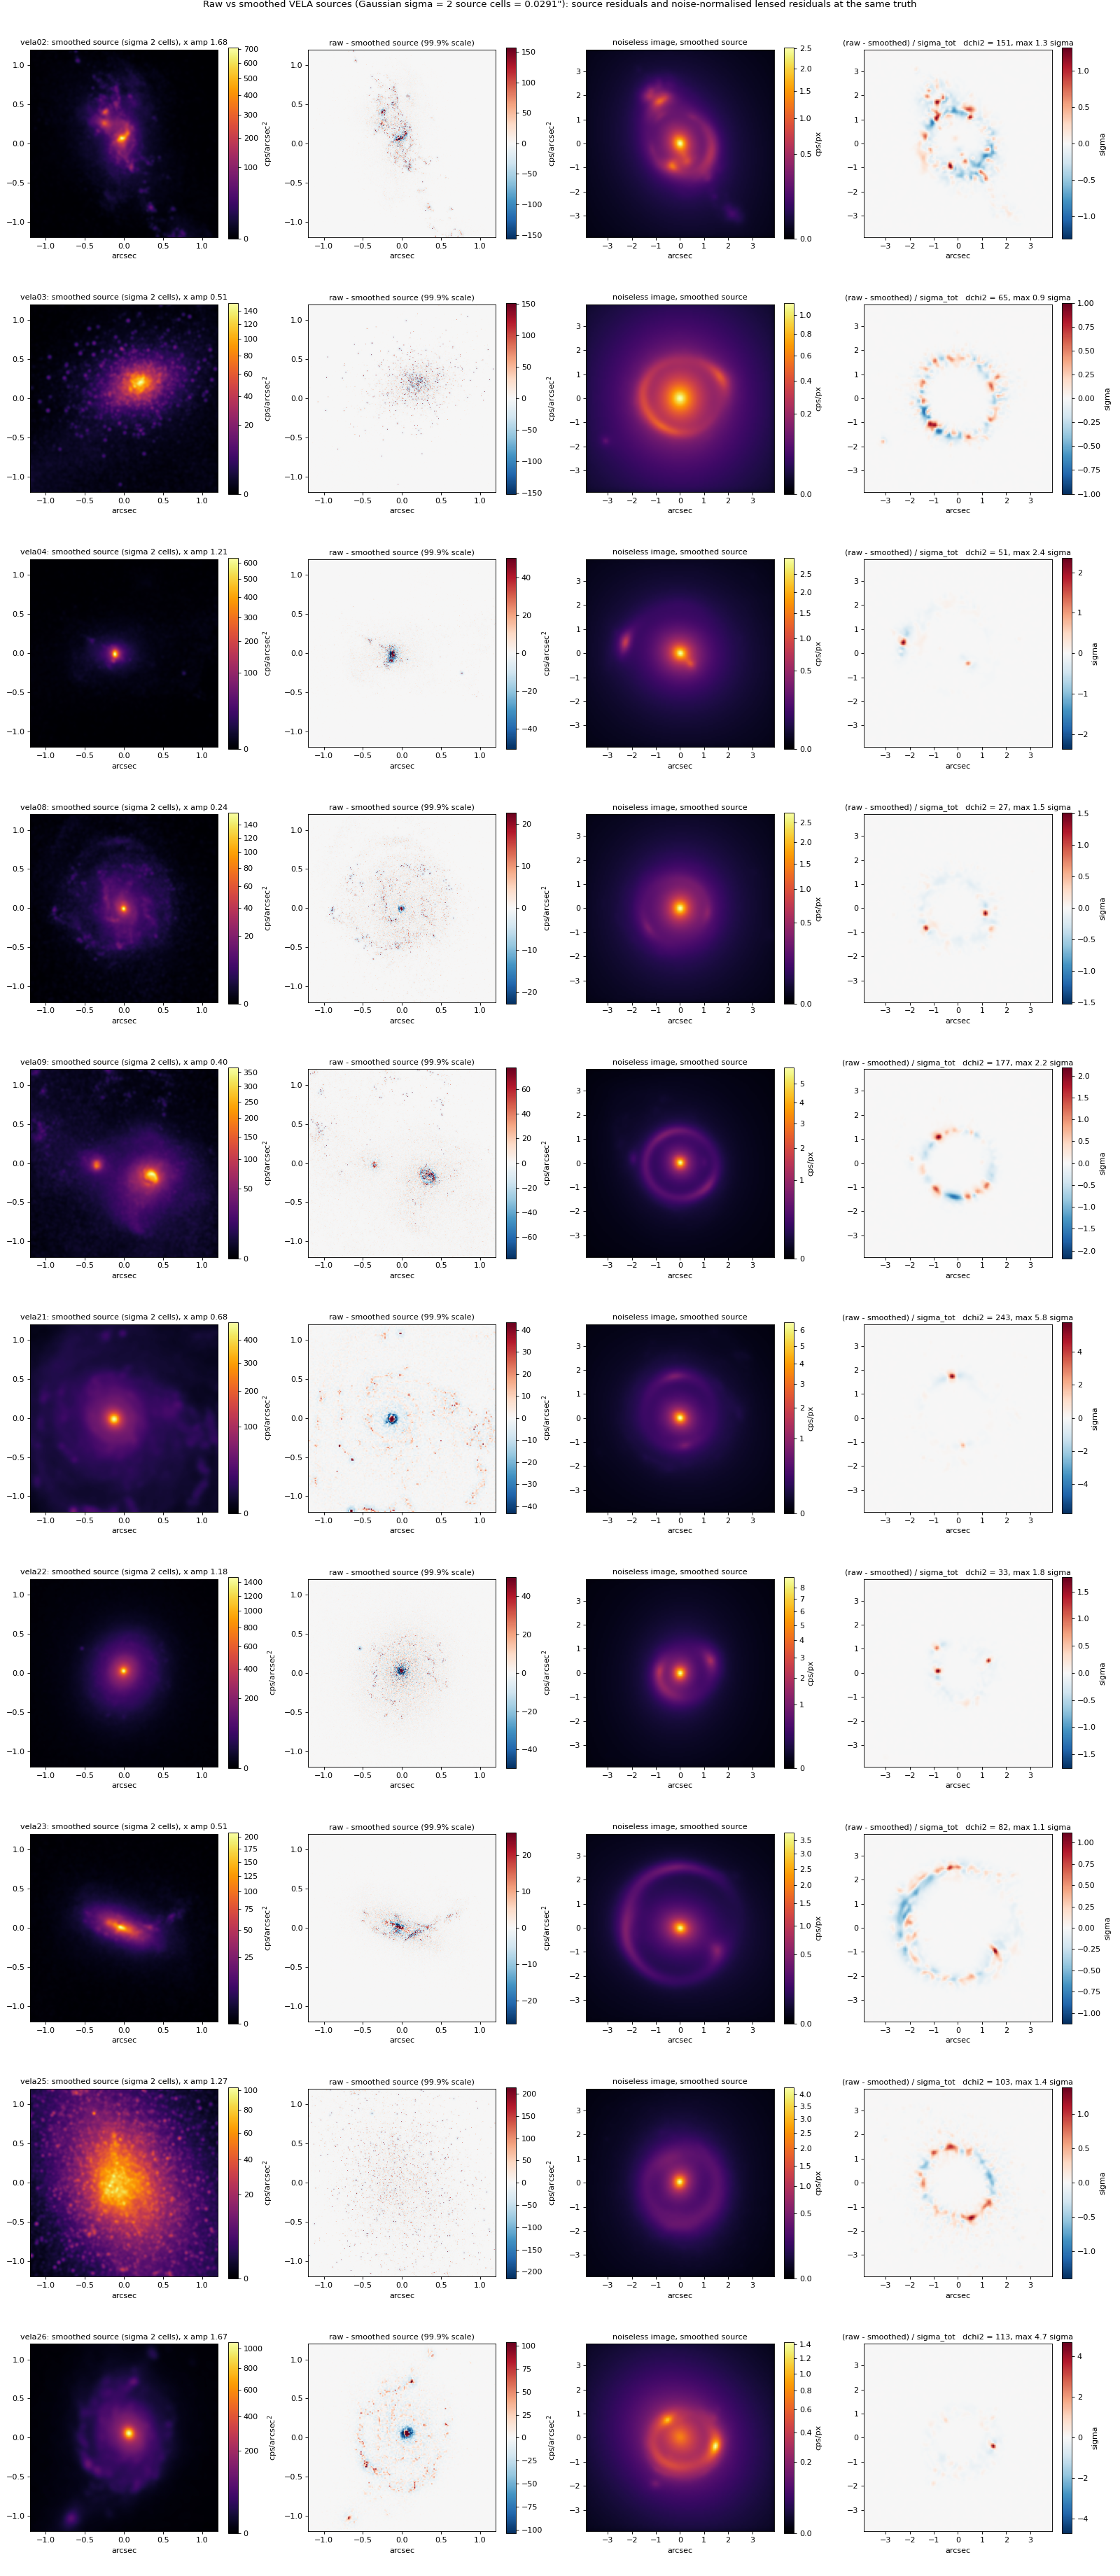

Python code for this plot:
"""Raw-vs-smoothed source residuals and their lensed, noise-normalised counterparts.

For every system of a vela_simulated dataset generated with ``source_smooth_sigma_pix``:
  * re-render the noiseless image at the stored truth from the SMOOTHED source (must
    reproduce the stored ``noiseless_image.npy``) and from the RAW source;
  * source residual: raw - smoothed source map (cps/arcsec^2, at the calibrated amp),
    shown transposed to the image axes like the gallery panel;
  * lens residual: (raw - smoothed) / sigma_tot with sigma_tot^2 = bkg^2 + smoothed/exp_time,
    plus delta chi^2 = sum of its square -- the chi^2 floor the raw set would carry.

Usage: smoothing_residuals.py DATASET_DIR OUT_DIR
"""
import os, sys, json, pickle
import numpy as np
import matplotlib; matplotlib.use("Agg")
import matplotlib.pyplot as plt
from matplotlib.colors import PowerNorm
from gigalens_research.simtests.experiments import vela_simulated as V
from gigalens_research.simtests.system import load_manifest
from gigalens.simulator import SimulatorConfig
from gigalens.jax.scene_simulator import SceneSimulator
from gigalens_research.simulations.image_based_light import ImageBasedLight

ds, out = sys.argv[1], sys.argv[2]
os.makedirs(out, exist_ok=True)
man = load_manifest(ds); ex = man["extra"]
pre = ex["source_preprocessing"]; sig_pix = pre["smooth_sigma_pix"]
assert sig_pix is not None, "dataset was generated without source_smooth_sigma_pix"
bkg, exp_t = ex["noise"]["background_rms"], ex["noise"]["exp_time"]
src_root = ex.get("source_root") or "/pscratch/sd/l/linusu/gigalens/vela_sources_pristine"
sf, cam, filt = ex["scale_factor"], ex["cam"], ex["filter"]
prior_spec = ex["truth_prior"] if "truth_prior" in ex else None
ids = man["system_ids"]
res = {}
fig, axes = plt.subplots(len(ids), 4, figsize=(20, 4.6 * len(ids)))
WIN = 1.2  # half-window of the source panels, arcsec
for row, sid in enumerate(ids):
    sdir = os.path.join(ds, "systems", sid)
    truth = pickle.load(open(f"{sdir}/truth_x.pkl", "rb"))
    meta = json.load(open(f"{sdir}/meta.json"))
    psf = np.load(f"{sdir}/psf.npy"); stored = np.load(f"{sdir}/noiseless_image.npy").astype(np.float64)
    sim = sid.split("_")[0].replace("vela", "")
    src_dir = os.path.join(src_root, V._source_dir_name(sim, cam, sf, filt))
    sb_raw0, src_scale, _, _ = V._load_pristine_source(src_dir, bool(ex.get("transpose_image", False)))
    kw = dict(crop_radius_arcsec=pre["crop_radius_arcsec"], recenter=pre["recenter"],
              crop_taper_arcsec=pre.get("crop_taper_arcsec"))
    sb_sm, _ = V.preprocess_source(sb_raw0, src_scale, smooth_sigma_pix=sig_pix, **kw)
    sb_raw, _ = V.preprocess_source(sb_raw0, src_scale, smooth_sigma_pix=None, **kw)
    amp = float(truth[2][0]["amp"])
    spec = V.resolve_truth_prior_spec(ex.get("truth_prior_overrides")) if prior_spec is None else prior_spec
    cfg = SimulatorConfig(delta_pix=meta["delta_pix"], num_pix=meta["num_pix"], supersample=int(ex["supersample"]),
                          kernel=psf, likelihood_precision=meta.get("likelihood_precision", "float64"))
    imgs = {}
    for name, sb in [("smoothed", sb_sm), ("raw", sb_raw)]:
        model = V._build_truth_scene_model(spec, ImageBasedLight(sb, src_scale))
        imgs[name] = V._render(SceneSimulator(model, cfg), model, truth)
    check = float(np.abs(imgs["smoothed"] - stored).max())
    sig_tot = np.sqrt(bkg ** 2 + np.clip(imgs["smoothed"], 0, None) / exp_t)
    nres = (imgs["raw"] - imgs["smoothed"]) / sig_tot
    lensed_src = imgs["smoothed"]  # full image incl. lens light; arcs dominate the residual
    res[sid] = {"render_check_max_abs": check, "delta_chi2": float((nres ** 2).sum()),
                "max_abs_nres": float(np.abs(nres).max()), "rms_nres_detected": float(nres[imgs["smoothed"] > 3 * sig_tot].std()),
                "n_pix_gt_1sig": int((np.abs(nres) > 1).sum()), "n_pix_gt_3sig": int((np.abs(nres) > 3).sum()),
                "source_flux_change_frac": float(sb_sm.sum() / sb_raw.sum() - 1.0)}
    print(f"{sid}: render check {check:.1e}; dchi2 {res[sid]['delta_chi2']:.0f}; max |res| {res[sid]['max_abs_nres']:.2f} sigma; "
          f">1sig {res[sid]['n_pix_gt_1sig']} px, >3sig {res[sid]['n_pix_gt_3sig']} px", flush=True)
    # ---- source panels (transposed to image axes; window WIN") ----
    n = sb_sm.shape[0]; c = (n - 1) / 2; w = int(WIN / src_scale)
    sl = slice(int(c - w), int(c + w) + 1)
    s_sm = (sb_sm * amp).T[sl, sl]; s_res = ((sb_raw - sb_sm) * amp).T[sl, sl]
    ext = [-WIN, WIN, -WIN, WIN]
    ax = axes[row, 0]; im = ax.imshow(s_sm, cmap="inferno", norm=PowerNorm(0.5, vmin=0), origin="lower", extent=ext)
    ax.set_title(f"{sid.split('_')[0]}: smoothed source (sigma {sig_pix:g} cells), x amp {amp:.2f}", fontsize=10); plt.colorbar(im, ax=ax, fraction=0.046, label="cps/arcsec$^2$")
    v = np.percentile(np.abs(s_res), 99.9)
    ax = axes[row, 1]; im = ax.imshow(s_res, cmap="RdBu_r", vmin=-v, vmax=v, origin="lower", extent=ext)
    ax.set_title("raw - smoothed source (99.9% scale)", fontsize=10); plt.colorbar(im, ax=ax, fraction=0.046, label="cps/arcsec$^2$")
    # ---- lens panels ----
    fov = meta["num_pix"] * meta["delta_pix"] / 2; ext2 = [-fov, fov, -fov, fov]
    ax = axes[row, 2]; im = ax.imshow(lensed_src, cmap="inferno", norm=PowerNorm(0.5, vmin=0), origin="lower", extent=ext2)
    ax.set_title("noiseless image, smoothed source", fontsize=10); plt.colorbar(im, ax=ax, fraction=0.046, label="cps/px")
    vv = max(1.0, np.abs(nres).max())
    ax = axes[row, 3]; im = ax.imshow(nres, cmap="RdBu_r", vmin=-vv, vmax=vv, origin="lower", extent=ext2)
    ax.set_title(f"(raw - smoothed) / sigma_tot   dchi2 = {res[sid]['delta_chi2']:.0f}, max {res[sid]['max_abs_nres']:.1f} sigma", fontsize=10)
    plt.colorbar(im, ax=ax, fraction=0.046, label="sigma")
    for a in axes[row]: a.set_xlabel("arcsec")
fig.suptitle(f"Raw vs smoothed VELA sources (Gaussian sigma = {sig_pix:g} source cells = {sig_pix * src_scale:.4f}\"): "
             f"source residuals and noise-normalised lensed residuals at the same truth", y=1.0)
plt.tight_layout(); plt.savefig(os.path.join(out, "smoothing_residuals.png"), dpi=80)
json.dump(res, open(os.path.join(out, "smoothing_residuals.json"), "w"), indent=1)
print("wrote", os.path.join(out, "smoothing_residuals.{png,json}"))
